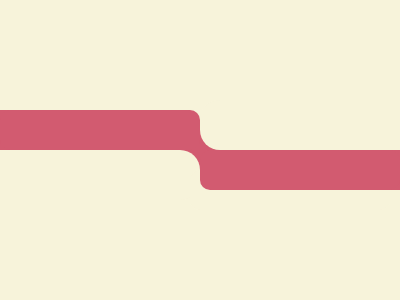

Write the HTML and CSS that draws this image.

<div></div><style>body{background:#F7F3DA;margin:0;}
    div{background:#D25B70;width:100%;height:80px;margin-top:110px;}div::before{content:'';background:#F7F3DA;width:220px;height:50px;border-radius:20px;position:absolute;left:-20px;top:150px;box-shadow:220px -50px 0 0 #F7F3DA;}div::after{content:'';background:#D25B70;border-radius:10px;width:200px;height:40px;position:absolute;box-shadow:100px -10px 0 -10px #F7F3DA,200px 40px 0 0 #D25B70,190px 60px 0 0 #F7F3DA;}</style>